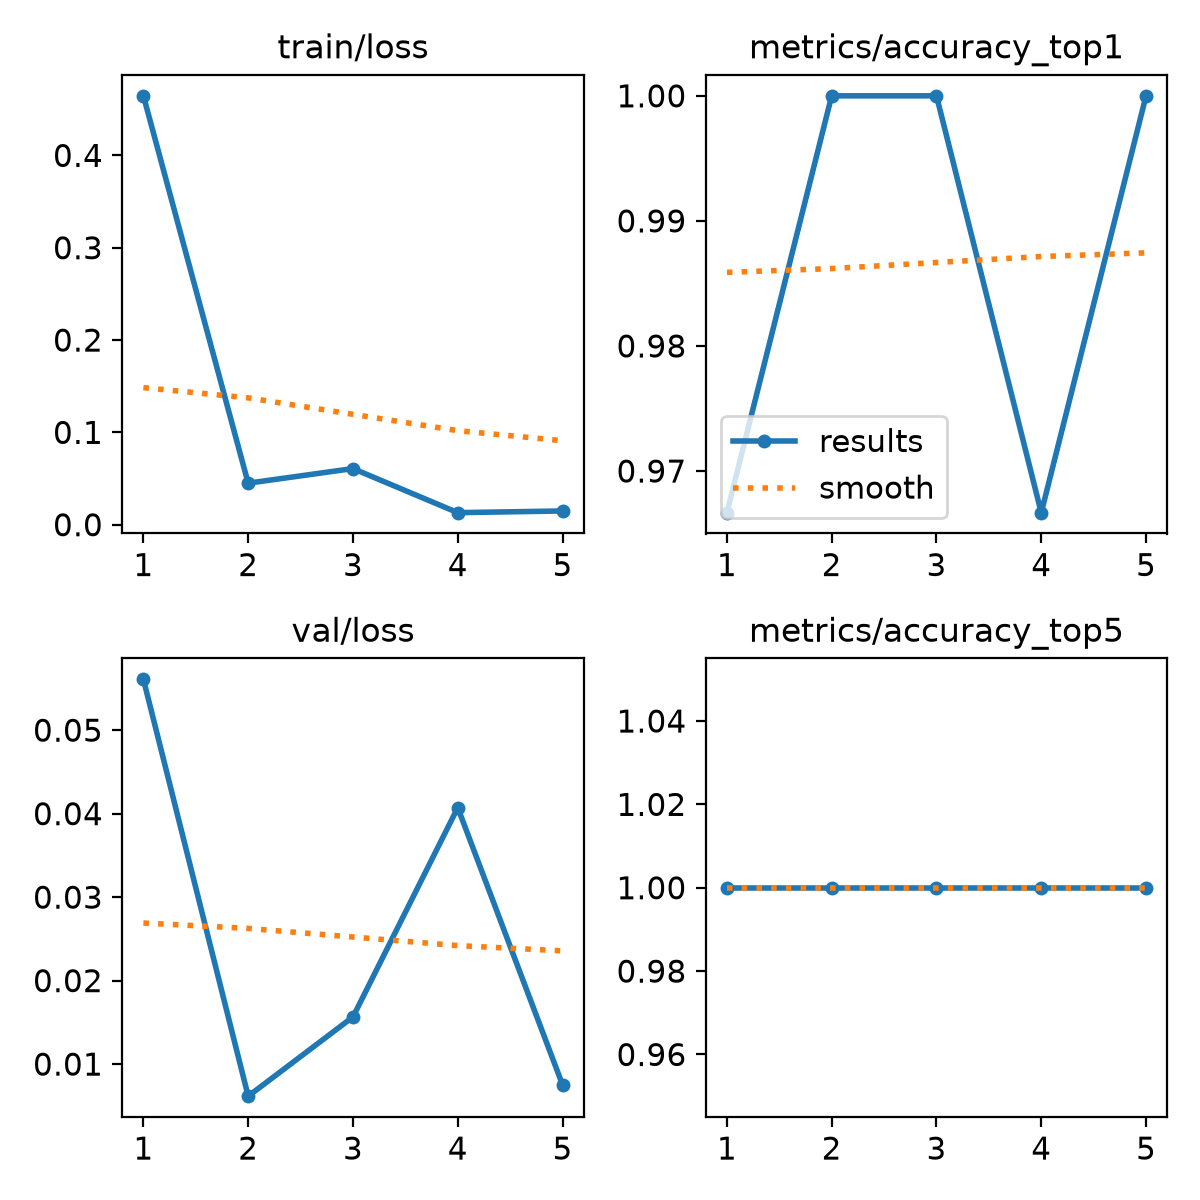

Data behind this chart, as committed beside it:
epoch, time, train/loss, metrics/accuracy_top1, metrics/accuracy_top5, val/loss, lr/pg0, lr/pg1, lr/pg2
1, 4.938, 0.4645, 0.9667, 1, 0.05609, 0.0004862, 0.0004862, 0.0004862
2, 9.953, 0.04499, 1, 1, 0.00616, 0.0008356, 0.0008356, 0.0008356
3, 14.82, 0.0608, 1, 1, 0.01565, 0.0009649, 0.0009649, 0.0009649
4, 19.6, 0.01305, 0.9667, 1, 0.04072, 0.0006768, 0.0006768, 0.0006768
5, 24.57, 0.01488, 1, 1, 0.00752, 0.0003467, 0.0003467, 0.0003467
